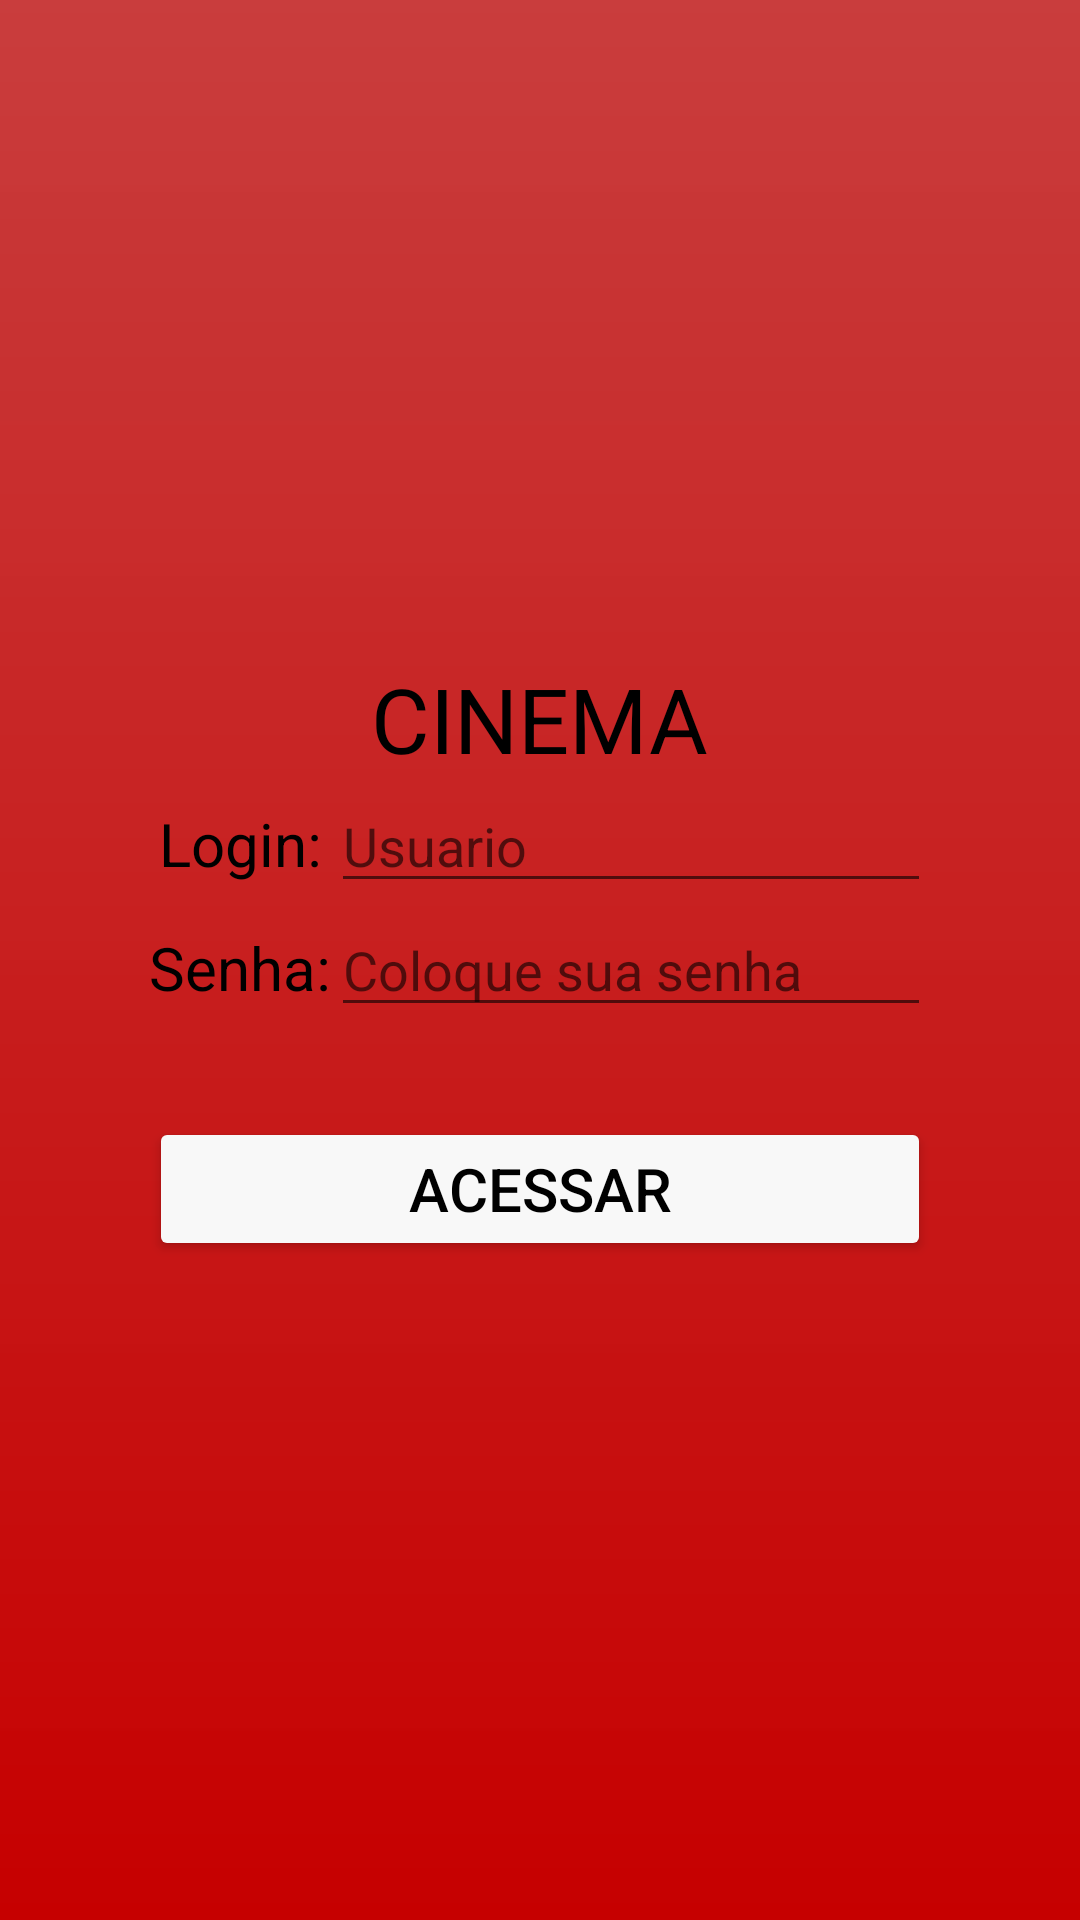

This screen was rendered from an Android layout file. Write that file and the resources it references.
<!-- AndroidManifest.xml: application theme Theme.AndroidFinal -->
<!-- res/layout/login_layout.xml -->
<LinearLayout xmlns:android="http://schemas.android.com/apk/res/android" android:orientation="vertical" android:gravity="center" android:layout_width="match_parent" android:layout_height="match_parent" android:background="@drawable/background_login">
    <TextView android:layout_width="wrap_content" android:layout_height="wrap_content" android:text="@string/cinema" android:textSize="30sp" android:textColor="#000000"/>
    <TableLayout android:layout_width="wrap_content" android:layout_height="wrap_content">
        <TableRow>
            <TextView android:layout_height="wrap_content" android:layout_width="wrap_content" android:text="@string/pdLogin" android:gravity="center" android:textColor="#000000" android:textSize="20dp"/>
            <EditText android:id="@+id/Login" android:layout_height="wrap_content" android:layout_width="200dp" android:hint="Usuario"/>
        </TableRow>
        <TableRow>
            <TextView android:layout_height="wrap_content" android:layout_width="wrap_content" android:text="@string/pdlSenha" android:gravity="center" android:textColor="#000000" android:textSize="20sp"/>
            <EditText android:id="@+id/Senha" android:layout_height="wrap_content" android:layout_width="200dp" android:inputType="textPassword" android:hint="Coloque sua senha"/>
        </TableRow>
        <Button android:id="@+id/btnLogin" android:layout_height="wrap_content" android:layout_width="wrap_content" android:text="@string/btnLogin" android:layout_marginTop="30dp" android:textColor="#000000" android:backgroundTint="#F8F8F8" android:textSize="20sp"/>
    </TableLayout>
</LinearLayout>
<!-- resources referenced by this layout -->
<resources>
  <!-- drawable background_login (drawable) -->
  <shape xmlns:android="http://schemas.android.com/apk/res/android" android:shape="rectangle">
      <gradient android:startColor="#C60000" android:endColor="#FAC83939" android:angle="90"/>
  </shape>
  <string name="btnLogin">Acessar </string>
  <string name="cinema">CINEMA</string>
  <string name="pdLogin">Login:</string>
  <string name="pdlSenha">Senha: </string>
  <style name="Theme.AndroidFinal" parent="Theme.MaterialComponents.DayNight.DarkActionBar">
          
          <item name="colorPrimary">@color/purple_700</item>
          <item name="colorPrimaryVariant">@color/purple_500</item>
          <item name="colorOnPrimary">@color/white</item>
          
          <item name="colorSecondary">@color/teal_200</item>
          <item name="colorSecondaryVariant">@color/teal_700</item>
          <item name="colorOnSecondary">@color/black</item>
          
          <item name="android:statusBarColor">?attr/colorPrimaryVariant</item>
          
      </style>
  <color name="white">#FFFFFF</color>
  <!-- not gathered from this repository: default colours our renderer supplied (Android Studio template values) -->
  <color name="purple_500">#FF6200EE</color>
  <color name="purple_700">#FF3700B3</color>
  <color name="teal_200">#FF03DAC5</color>
  <color name="teal_700">#FF018786</color>
  <color name="black">#FF000000</color>
</resources>
